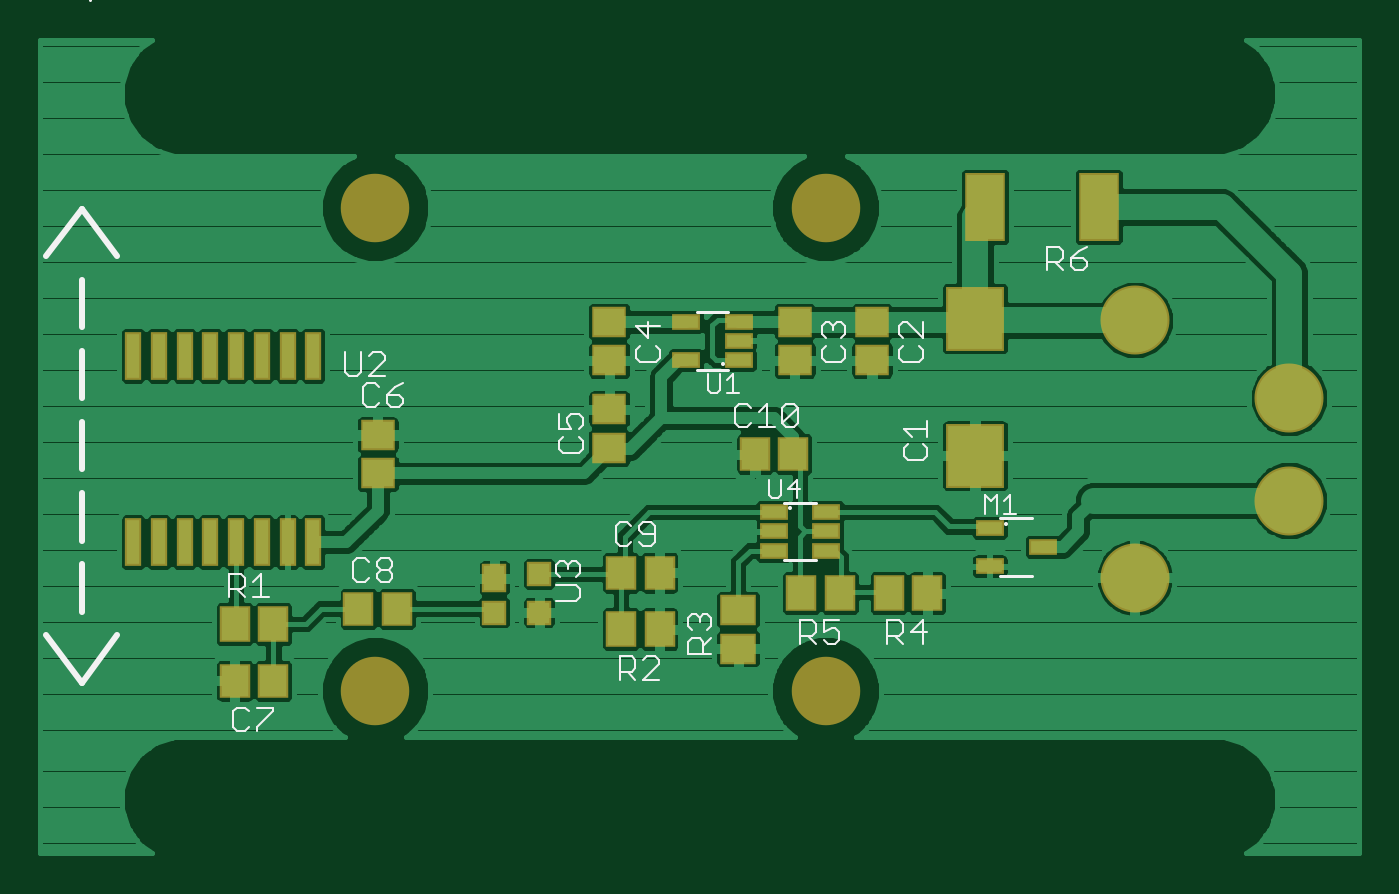
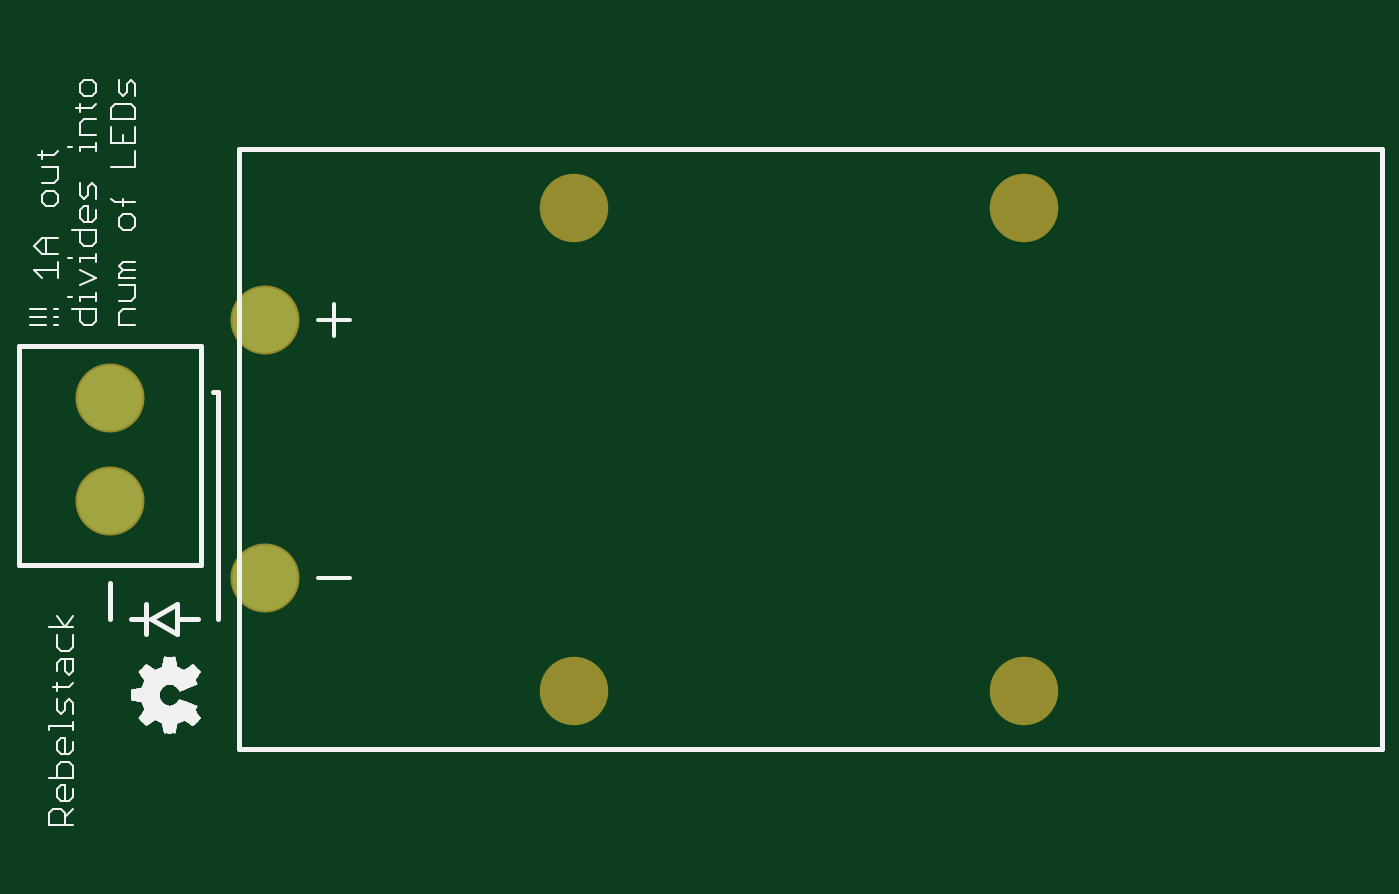
Circuit board: 7 layer files. Board 65.0 x 40.1 mm.
- top_copper: main.cmp (68056 bytes)
- drill: main.drd (178 bytes)
- top_silk: main.plc (65782 bytes)
- bottom_silk: main.pls (34618 bytes)
- bottom_copper: main.sol (218 bytes)
- top_mask: main.stc (2113 bytes)
- bottom_mask: main.sts (331 bytes)

=== top_copper: main.cmp (68056 bytes, source omitted) ===
=== drill: main.drd ===
%
M48
M72
T01C0.08600
T02C0.12500
%
T01
X219333Y59000
X249333Y74000
X249333Y94000
X219333Y109000
T02
X71833Y37100
X159333Y37100
X159333Y130900
X71833Y130900
M30

=== top_silk: main.plc (65782 bytes, source omitted) ===
=== bottom_silk: main.pls (34618 bytes, source omitted) ===
=== bottom_copper: main.sol (218 bytes, source withheld) ===
=== top_mask: main.stc ===
G75*
%MOIN*%
%OFA0B0*%
%FSLAX25Y25*%
%IPPOS*%
%LPD*%
%AMOC8*
5,1,8,0,0,1.08239X$1,22.5*
%
%ADD10R,0.11430X0.12414*%
%ADD11R,0.05918X0.06706*%
%ADD12R,0.06706X0.05918*%
%ADD13C,0.13400*%
%ADD14C,0.13300*%
%ADD15R,0.05603X0.03241*%
%ADD16R,0.05918X0.07099*%
%ADD17R,0.07099X0.05918*%
%ADD18R,0.07887X0.13398*%
%ADD19R,0.03162X0.09461*%
%ADD20R,0.04737X0.04737*%
%ADD21R,0.04737X0.05524*%
D10*
X0188333Y0082713D03*
X0188333Y0109287D03*
D11*
X0044593Y0039000D03*
X0052073Y0039000D03*
X0068593Y0053000D03*
X0076073Y0053000D03*
X0119593Y0060000D03*
X0127073Y0060000D03*
X0145593Y0083000D03*
X0153073Y0083000D03*
D12*
X0153333Y0101260D03*
X0153333Y0108740D03*
X0168333Y0108740D03*
X0168333Y0101260D03*
X0117333Y0101260D03*
X0117333Y0108740D03*
X0117333Y0091740D03*
X0117333Y0084260D03*
X0072333Y0086740D03*
X0072333Y0079260D03*
D13*
X0219333Y0059000D03*
X0249333Y0074000D03*
X0249333Y0094000D03*
X0219333Y0109000D03*
D14*
X0159333Y0130900D03*
X0071833Y0130900D03*
X0071833Y0037100D03*
X0159333Y0037100D03*
D15*
X0191215Y0061260D03*
X0191215Y0068740D03*
X0201451Y0065000D03*
X0159451Y0064260D03*
X0159451Y0068000D03*
X0159451Y0071740D03*
X0149215Y0071740D03*
X0149215Y0068000D03*
X0149215Y0064260D03*
X0142451Y0101260D03*
X0142451Y0105000D03*
X0142451Y0108740D03*
X0132215Y0108740D03*
X0132215Y0101260D03*
D16*
X0154593Y0056000D03*
X0162073Y0056000D03*
X0171593Y0056000D03*
X0179073Y0056000D03*
X0127073Y0049000D03*
X0119593Y0049000D03*
X0052073Y0050000D03*
X0044593Y0050000D03*
D17*
X0142333Y0052740D03*
X0142333Y0045260D03*
D18*
X0190310Y0131000D03*
X0212357Y0131000D03*
D19*
X0059833Y0102110D03*
X0054833Y0102110D03*
X0049833Y0102110D03*
X0044833Y0102110D03*
X0039833Y0102110D03*
X0034833Y0102110D03*
X0029833Y0102110D03*
X0024833Y0102110D03*
X0024833Y0065890D03*
X0029833Y0065890D03*
X0034833Y0065890D03*
X0039833Y0065890D03*
X0044833Y0065890D03*
X0049833Y0065890D03*
X0054833Y0065890D03*
X0059833Y0065890D03*
D20*
X0095003Y0052260D03*
X0103664Y0052260D03*
X0103664Y0059740D03*
D21*
X0095003Y0058953D03*
M02*

=== bottom_mask: main.sts ===
G75*
%MOIN*%
%OFA0B0*%
%FSLAX25Y25*%
%IPPOS*%
%LPD*%
%AMOC8*
5,1,8,0,0,1.08239X$1,22.5*
%
%ADD10C,0.13400*%
%ADD11C,0.13300*%
D10*
X0219333Y0059000D03*
X0249333Y0074000D03*
X0249333Y0094000D03*
X0219333Y0109000D03*
D11*
X0071833Y0037100D03*
X0159333Y0037100D03*
X0159333Y0130900D03*
X0071833Y0130900D03*
M02*
